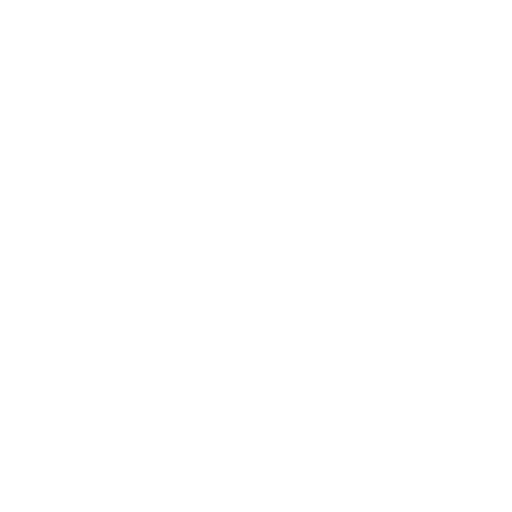
t = 0.00 s
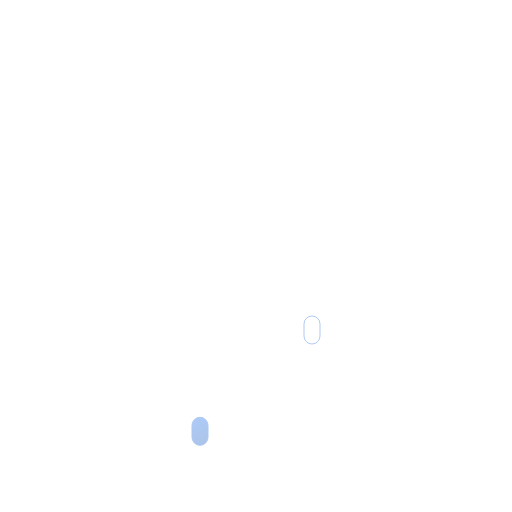
t = 0.75 s
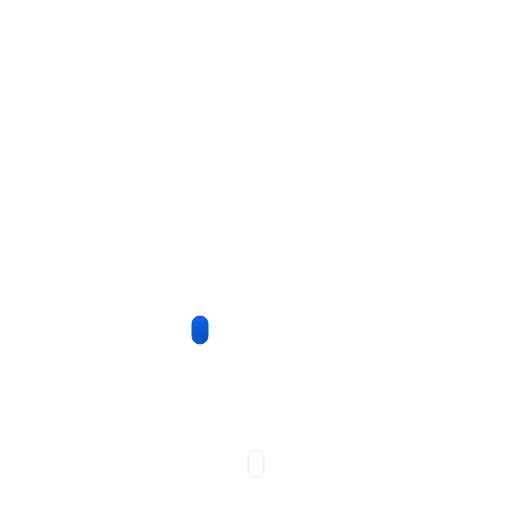
t = 2.25 s
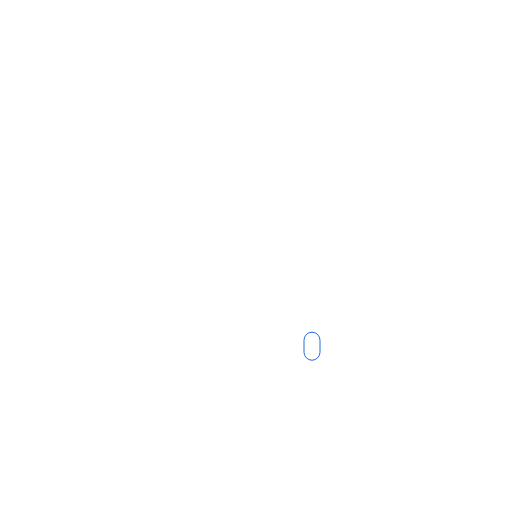
t = 3.00 s
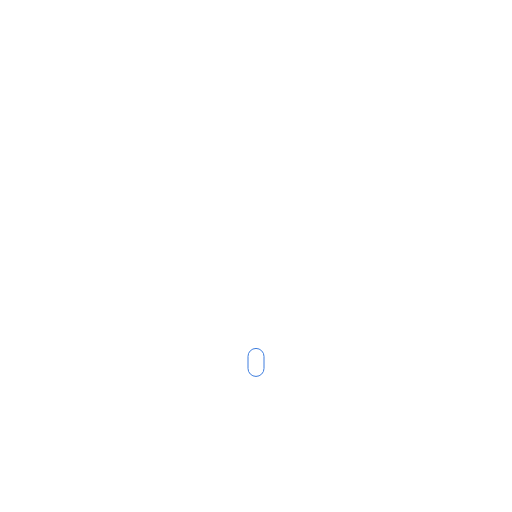
t = 3.75 s
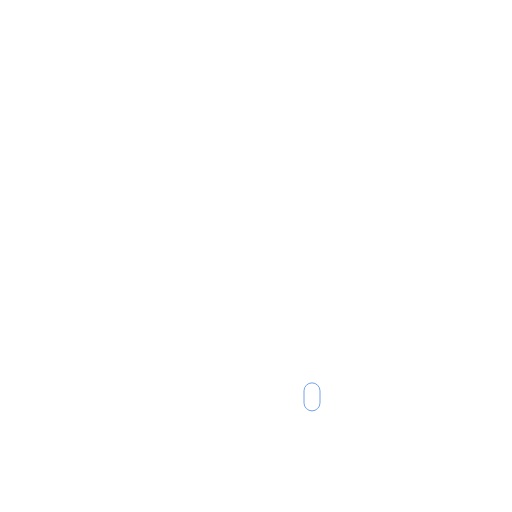
t = 5.25 s

The animated SVG that drew these frames (rendered in a browser with its animation timeline set to each time). Animation: 9 SMIL elements (animate=3,animateTransform=6); one cycle of 6.00 s, repeats indefinitely.

<svg
              xmlns="http://www.w3.org/2000/svg"
              xmlnsXlink="http://www.w3.org/1999/xlink"
              viewBox="0 0 512 512"
            >
              <defs>
                <linearGradient
                  id="a"
                  x1="99.45"
                  y1="30.68"
                  x2="232.64"
                  y2="261.37"
                  gradientUnits="userSpaceOnUse"
                >
                  <stop offset="0" stop-color="#f3f7fe" />
                  <stop offset="0.45" stop-color="#f3f7fe" />
                  <stop offset="1" stop-color="#deeafb" />
                </linearGradient>
                <linearGradient
                  id="b"
                  x1="52.74"
                  y1="9.62"
                  x2="133.36"
                  y2="149.27"
                  gradientUnits="userSpaceOnUse"
                >
                  <stop offset="0" stop-color="#9ca3af" />
                  <stop offset="0.45" stop-color="#9ca3af" />
                  <stop offset="1" stop-color="#6b7280" />
                </linearGradient>
                <linearGradient
                  id="c"
                  x1="78"
                  y1="63.35"
                  x2="118"
                  y2="132.65"
                  gradientUnits="userSpaceOnUse"
                >
                  <stop offset="0" stop-color="#fbbf24" />
                  <stop offset="0.45" stop-color="#fbbf24" />
                  <stop offset="1" stop-color="#f59e0b" />
                </linearGradient>
                <linearGradient
                  id="d"
                  x1="1250.26"
                  y1="79.81"
                  x2="1259.72"
                  y2="104.45"
                  gradientTransform="translate(-1053.95 467.33) rotate(-9)"
                  gradientUnits="userSpaceOnUse"
                >
                  <stop offset="0" stop-color="#0b65ed" />
                  <stop offset="0.45" stop-color="#0a5ad4" />
                  <stop offset="1" stop-color="#0950bc" />
                </linearGradient>
                <linearGradient
                  id="e"
                  x1="1305.57"
                  y1="88.57"
                  x2="1315.03"
                  y2="113.21"
                  xlinkHref="#d"
                />
                <linearGradient
                  id="f"
                  x1="1360.88"
                  y1="97.33"
                  x2="1370.34"
                  y2="121.97"
                  xlinkHref="#d"
                />
                <symbol id="h" viewBox="0 0 196 196">
                  <circle
                    cx="98"
                    cy="98"
                    r="40"
                    stroke="#f8af18"
                    stroke-miterlimit="10"
                    stroke-width="4"
                    fill="url(#c)"
                  />

                  <path
                    d="M98,31.38V6m0,184V164.62M145.11,50.89,163.05,33M33,163.05l17.94-17.94m0-94.22L33,33m130.1,130.1-17.94-17.94M6,98H31.38M190,98H164.62"
                    fill="none"
                    stroke="#fbbf24"
                    stroke-linecap="round"
                    stroke-miterlimit="10"
                    stroke-width="12"
                  >
                    <animateTransform
                      attributeName="transform"
                      additive="sum"
                      type="rotate"
                      values="0 98 98; 45 98 98"
                      dur="6s"
                      repeatCount="indefinite"
                    />
                  </path>
                </symbol>
                <symbol id="j" viewBox="0 0 200.26 126.12">
                  <path
                    d="M.5,93.18a32.44,32.44,0,0,0,32.44,32.44H162.69v-.12c.77,0,1.53.12,2.31.12a34.75,34.75,0,0,0,6.49-68.89A32.38,32.38,0,0,0,123,23.62,48.58,48.58,0,0,0,34.4,60.81c-.49,0-1-.07-1.46-.07A32.44,32.44,0,0,0,.5,93.18Z"
                    stroke="#848b98"
                    stroke-miterlimit="10"
                    fill="url(#b)"
                  />
                </symbol>
                <symbol id="k" viewBox="0 0 350 222">
                  <path
                    d="M291,107c-.85,0-1.68.09-2.53.13A83.9,83.9,0,0,0,135.6,42.92,55.91,55.91,0,0,0,51,91a56.56,56.56,0,0,0,.8,9.08A60,60,0,0,0,63,219c1.35,0,2.67-.11,4-.2v.2H291a56,56,0,0,0,0-112Z"
                    stroke="#e6effc"
                    stroke-miterlimit="10"
                    stroke-width="6"
                    fill="url(#a)"
                  />
                </symbol>
                <symbol id="i" viewBox="0 0 398 222" overflow="visible">
                  <use
                    width="200.26"
                    height="126.12"
                    transform="translate(198 27)"
                    xlinkHref="#j"
                  >
                    <animateTransform
                      attributeName="transform"
                      additive="sum"
                      type="translate"
                      values="-9 0; 9 0; -9 0"
                      dur="6s"
                      repeatCount="indefinite"
                    />
                  </use>

                  <use width="350" height="222" xlinkHref="#k">
                    <animateTransform
                      attributeName="transform"
                      additive="sum"
                      type="translate"
                      values="-18 0; 18 0; -18 0"
                      dur="6s"
                      repeatCount="indefinite"
                    />
                  </use>
                </symbol>
                <symbol id="g" viewBox="0 0 410.84 258" overflow="visible">
                  <use width="196" height="196" xlinkHref="#h" />
                  <use
                    width="398"
                    height="222"
                    transform="translate(12.84 36)"
                    xlinkHref="#i"
                  />
                </symbol>
              </defs>
              <use
                width="410.84"
                height="258"
                transform="translate(56 109)"
                xlinkHref="#g"
              />

              <path
                d="M200,376a8,8,0,0,1-8-8V356a8,8,0,0,1,16,0v12A8,8,0,0,1,200,376Z"
                stroke="#0a5ad4"
                stroke-miterlimit="10"
                fill="url(#d)"
                opacity="0"
              >
                <animateTransform
                  id="x1"
                  attributeName="transform"
                  additive="sum"
                  type="translate"
                  values="0 -32; 0 -32; 0 120;"
                  begin="0s; x1.end+1s"
                  dur="1s"
                  keyTimes="0; .25; 1"
                />

                <animate
                  id="y1"
                  attributeName="opacity"
                  values="0; 1; 0"
                  begin="0s; y1.end+1s"
                  dur="1s"
                  keyTimes="0; .25; 1"
                />
              </path>

              <path
                d="M256,376a8,8,0,0,1-8-8V356a8,8,0,0,1,16,0v12A8,8,0,0,1,256,376Z"
                stroke="#0a5ad4"
                stroke-miterlimit="10"
                fill="url(#e)"
                opacity="0"
              >
                <animateTransform
                  id="x2"
                  attributeName="transform"
                  additive="sum"
                  type="translate"
                  values="0 -32; 0 -32; 0 120;"
                  begin="1.34s; x2.end+1s"
                  dur="1s"
                  keyTimes="0; .25; 1"
                />

                <animate
                  id="y2"
                  attributeName="opacity"
                  values="0; 1; 0"
                  begin="1.34s; y2.end+1s"
                  dur="1s"
                  keyTimes="0; .25; 1"
                />
              </path>

              <path
                d="M312,376a8,8,0,0,1-8-8V356a8,8,0,0,1,16,0v12A8,8,0,0,1,312,376Z"
                stroke="#0a5ad4"
                stroke-miterlimit="10"
                fill="url(#f)"
                opacity="0"
              >
                <animateTransform
                  id="x3"
                  attributeName="transform"
                  additive="sum"
                  type="translate"
                  values="0 -32; 0 -32; 0 120;"
                  begin=".67s; x3.end+1s"
                  dur="1s"
                  keyTimes="0; .25; 1"
                />

                <animate
                  id="y3"
                  attributeName="opacity"
                  values="0; 1; 0"
                  begin=".67s; y3.end+1s"
                  dur="1s"
                  keyTimes="0; .25; 1"
                />
              </path>
            </svg>